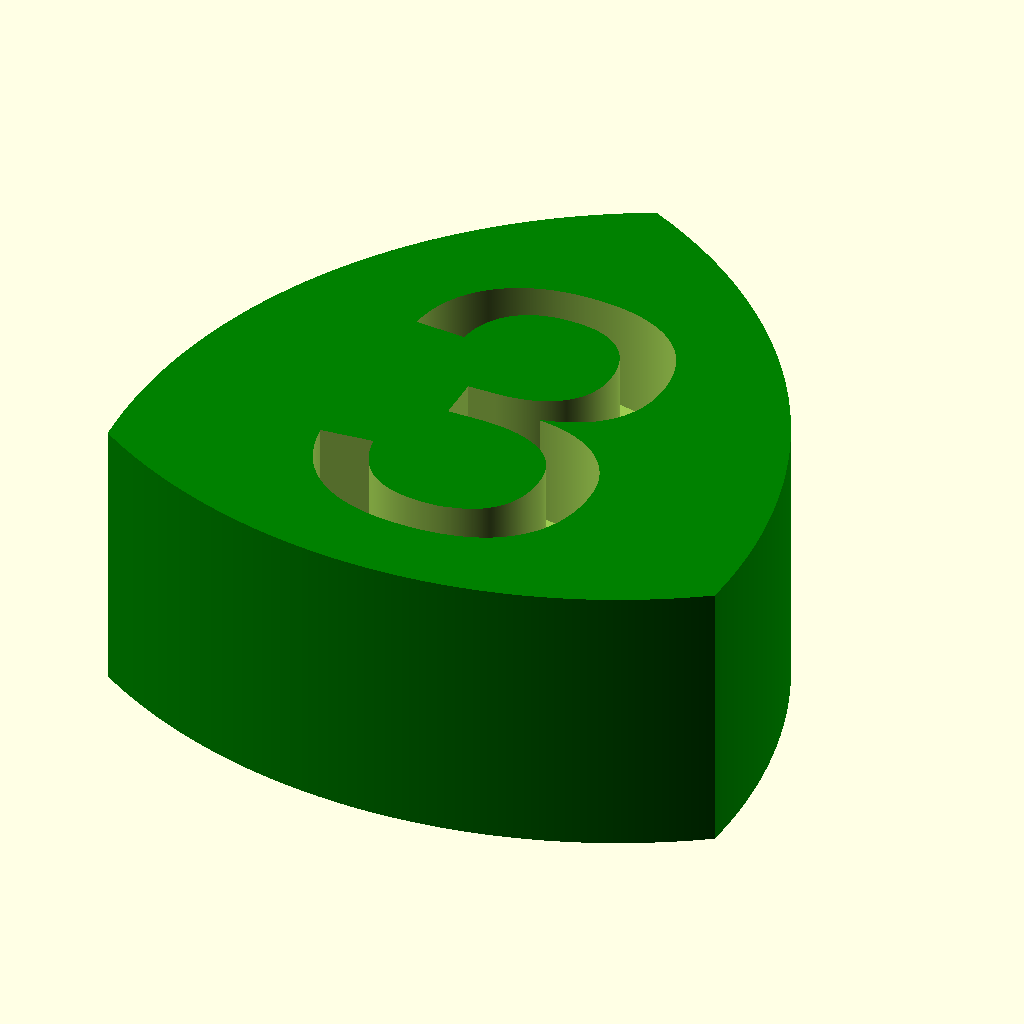
Cell 1: the model at its default parameters.
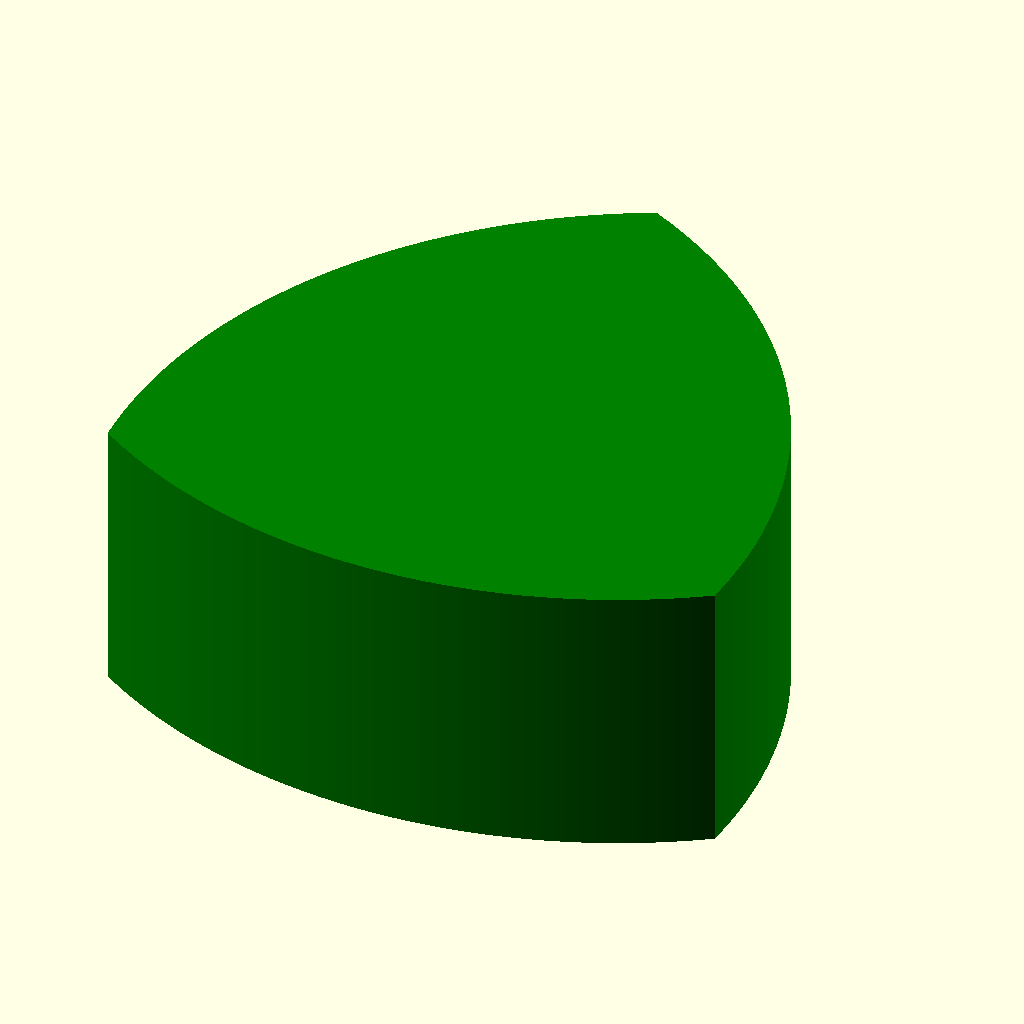
Cell 2: engrave = "none" (everything else at default).
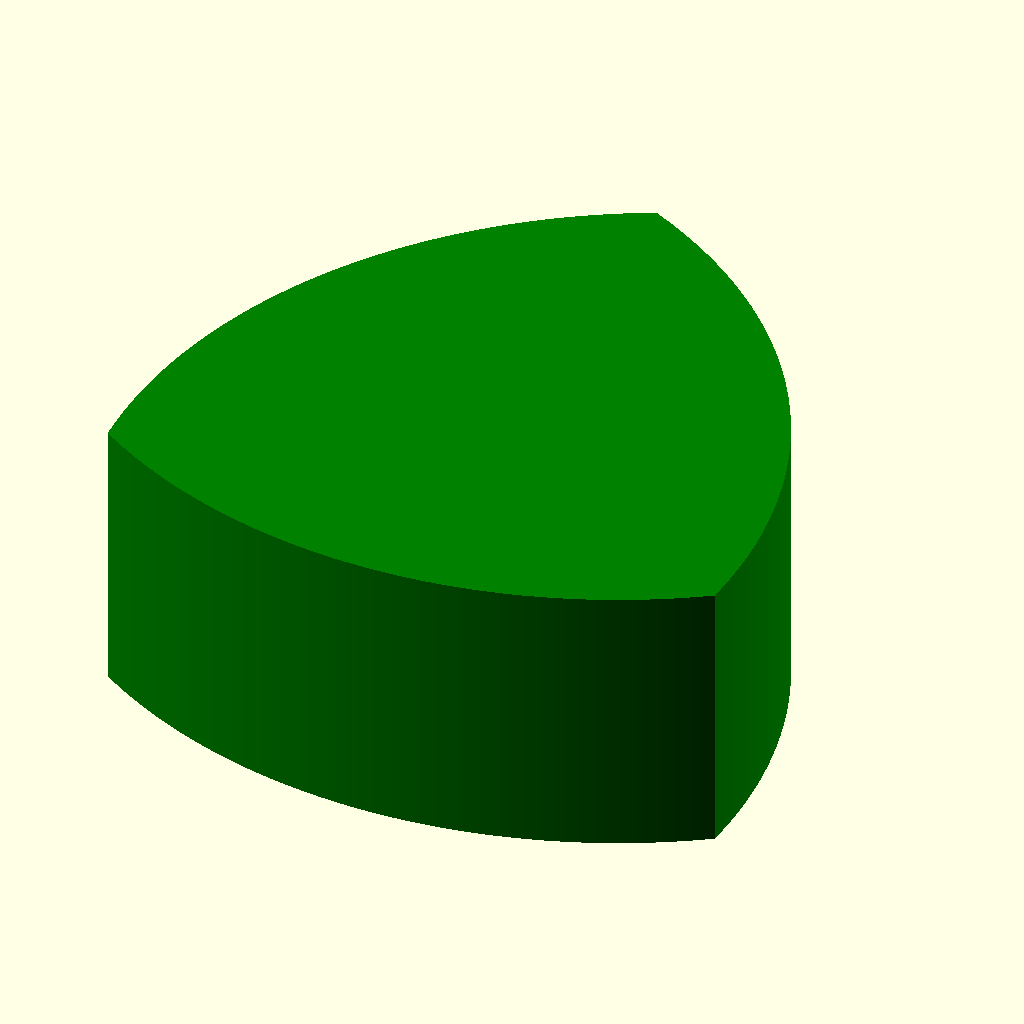
Cell 3 — size set to 0, the other parameters unchanged.
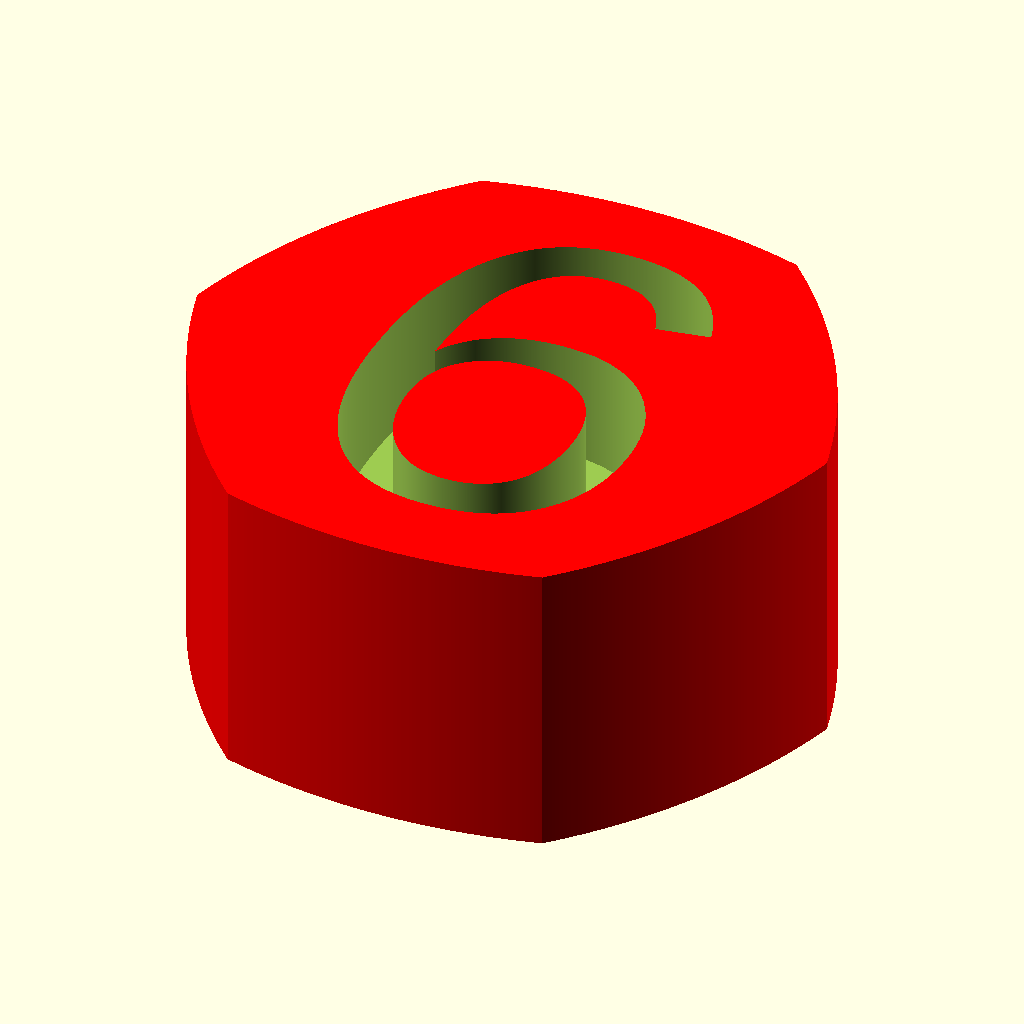
Cell 4: the same model with vertices = 6.
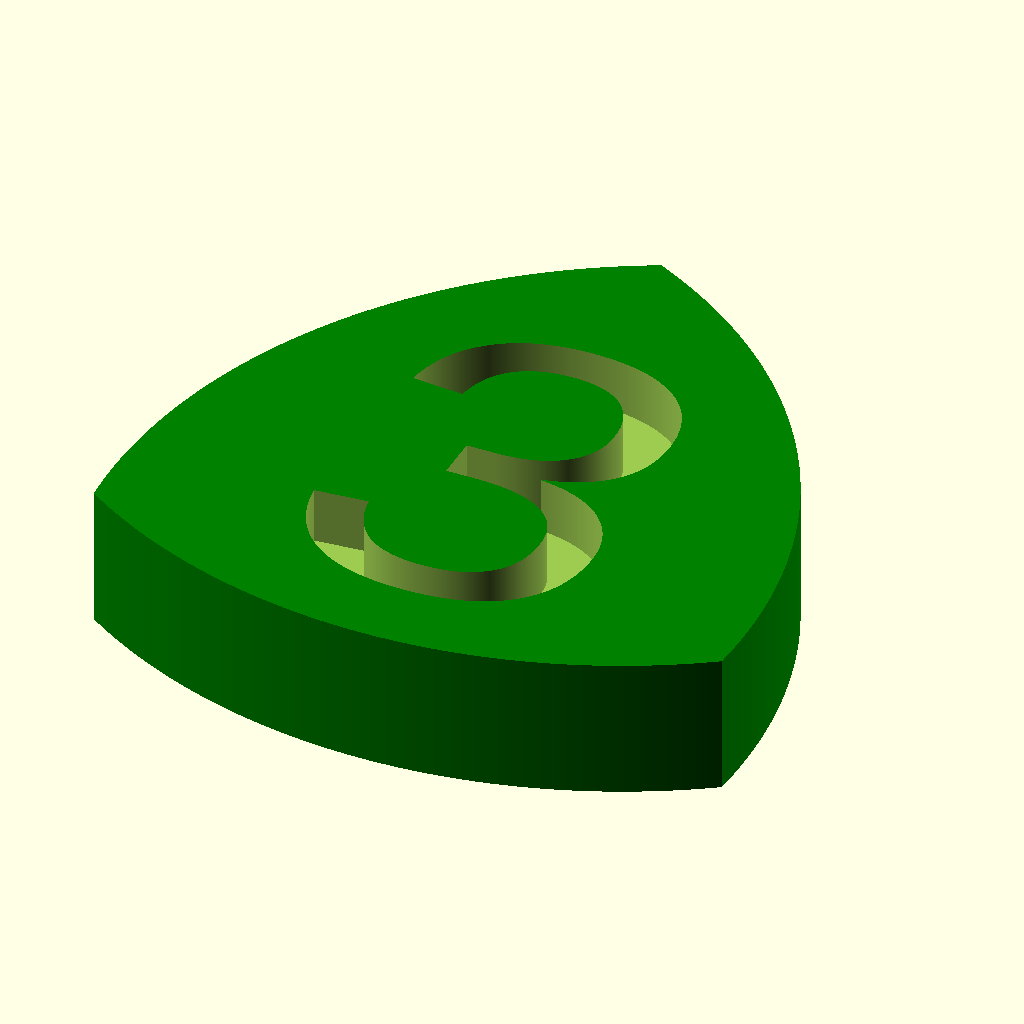
Cell 5: width = 20 (everything else at default).
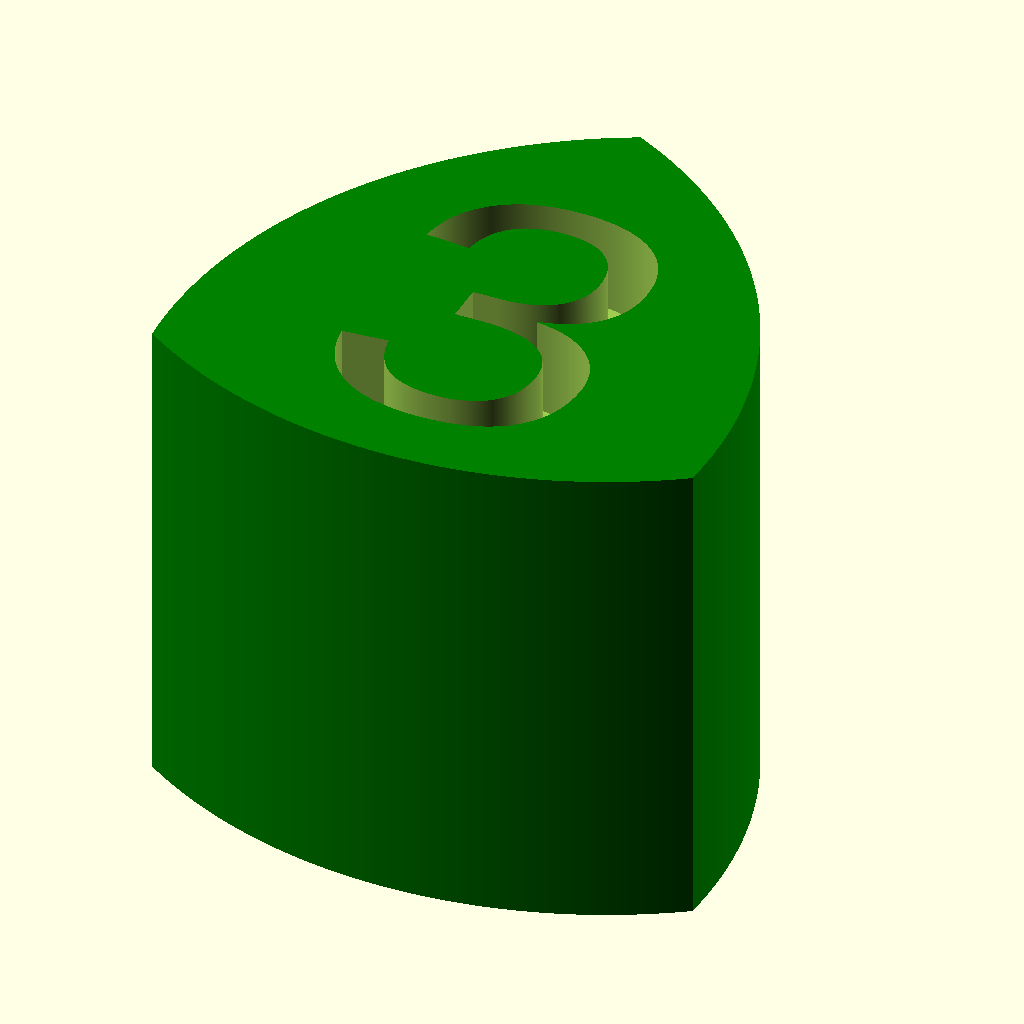
Cell 6: the same model with thickness = 10.
All cells are drawn from the same view direction (rotation 55°, 0°, 25°, orthographic, colour scheme Cornfield), but the view is re-fitted for each cell, so position and scale can differ between cells as well as the parameter.
Source of the model, scadFiles/987612/1559153.scad:
/* [Reuleaux Polygon] */

// number of vertices (should be odd)

vertices = 3;

// constant width of the Reuleaux Polygon (mm)

width = 10;

// thickness of the extrusion (mm)

thickness = 5;



/* [Engrave] */

// engrave the number of vertices into the part

engrave = "both"; // [none:None,top:Top,bot:Bottom,both:Top and Bottom]

// size of the engrave (%)

size = 100; // [0:100]

// depth of the engrave (mm)

depth = 2;



/* [Hidden] */

$fn = 1000;



vertices_ = abs(round(vertices));

text_size = 0.75*width*size/100/len(str(vertices_));



module Reuleaux(num,r)    {

    intersection_for(angle=[0:360/num:360])  {

        translate([r*cos(angle)/2,r*sin(angle)/2])    circle(r);

    }

}

module Extrusion()  {

    if(vertices > 1)    {

    rotate([0,0,90])

        if(vertices_/2 != round(vertices/2))  {

            color("green")

                linear_extrude(height = thickness, center = false)

                    Reuleaux(vertices_,width);

        }

        else    {

            color("red")

                linear_extrude(height = thickness, center = false)

                    Reuleaux(vertices_,width);

        }

    }

    else if(vertices == 1)   {

        color("purple")

            linear_extrude(height = thickness, center = false)

                circle(width, center = false);

    }

}

module Engrave() {

    if(engrave == "top" || engrave == "both")    {

        translate([0,0,thickness-depth])

        linear_extrude(height = depth+0.01)

        text(str(vertices_), text_size, halign = "center", valign = "center");

    }

    if(engrave == "bot" || engrave == "both")    {

        translate([0,0,depth])

        mirror([0,1,0])

        mirror([0,0,1])

        linear_extrude(height = depth+0.01)

        text(str(vertices_), text_size, halign = "center", valign = "center");

    }

}

difference()    {

    Extrusion();

    Engrave();

}
Customizer parameters (derived from the source; name, type, default, range or options):
vertices: number, default 3
width: number, default 10
thickness: number, default 5
engrave: string, default "both", options "none", "top", "bot", "both"
size: number, default 100, range 0 to 100
depth: number, default 2
